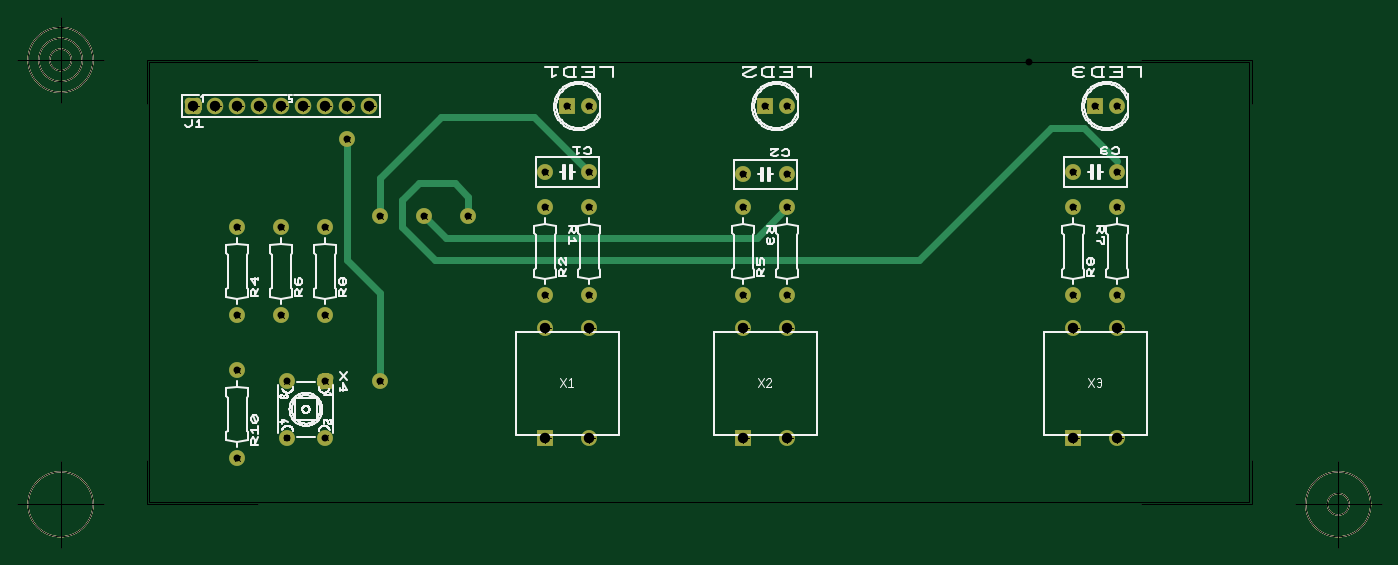
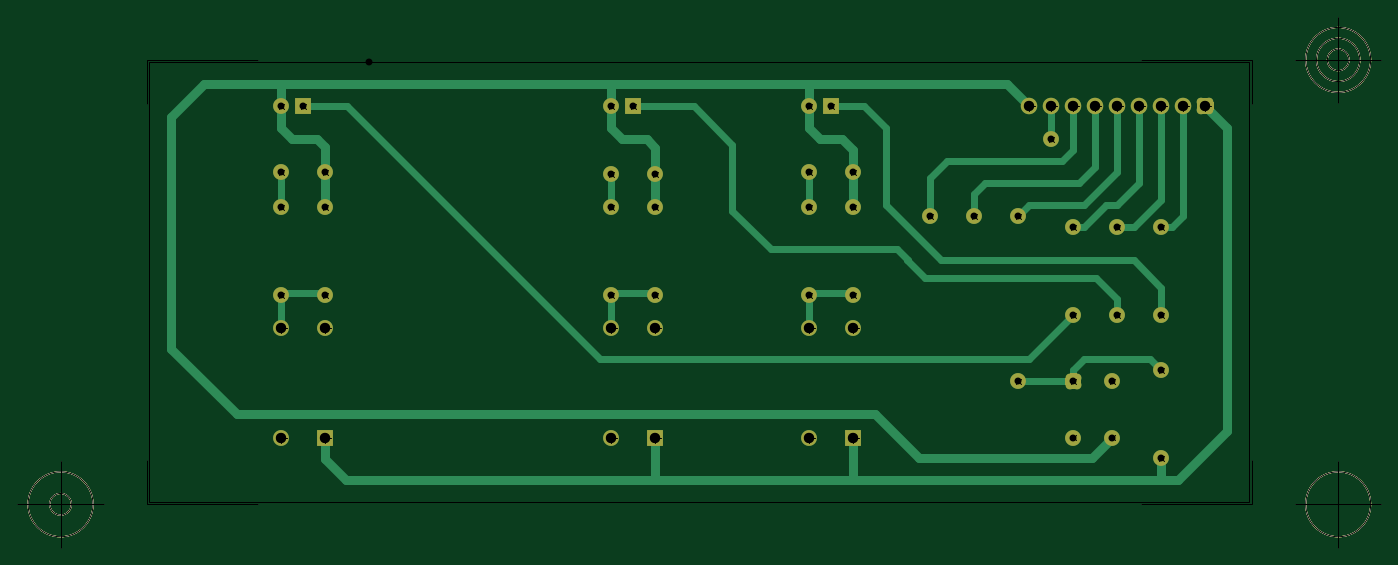
Circuit board: 10 layer files. Board 157.5 x 61.3 mm.
- outline: control_panel - Board Outline.gbr (2067 bytes)
- bottom_copper: control_panel - Copper Bottom.gbr (7345 bytes)
- drill: control_panel - Copper Top-Copper Bottom.drl (678 bytes)
- top_copper: control_panel - Copper Top.gbr (4435 bytes)
- drill: control_panel - Drill Symbols-Copper Top-Copper Bottom.gbr (939984 bytes)
- drill: control_panel - Drill-Copper Top-Copper Bottom.gbr (1353 bytes)
- bottom_silk: control_panel - Silkscreen Bottom.gbr (2006 bytes)
- top_silk: control_panel - Silkscreen Top.gbr (34786 bytes)
- bottom_mask: control_panel - Solder Mask Bottom.gbr (3795 bytes)
- top_mask: control_panel - Solder Mask Top.gbr (3792 bytes)

=== outline: control_panel - Board Outline.gbr ===
G04 Generated by Ultiboard 14.3 *
%FSLAX25Y25*%
%MOIN*%

%ADD10C,0.00001*%
%ADD11C,0.00005*%
%ADD12C,0.00500*%


G04 ColorRGB 00FFFF for the following layer *
%LNBoard Outline*%
%LPD*%
G54D10*
G54D11*
X3Y0D02*
X500003Y0D01*
X500003Y200000D01*
X3Y200000D01*
X3Y0D01*
X3Y0D02*
X500003Y0D01*
X500003Y200000D01*
X3Y200000D01*
X3Y0D01*
G54D12*
X-997Y-1000D02*
X-997Y19200D01*
X-997Y-1000D02*
X49203Y-1000D01*
X501003Y-1000D02*
X450803Y-1000D01*
X501003Y-1000D02*
X501003Y19200D01*
X501003Y201000D02*
X501003Y180800D01*
X501003Y201000D02*
X450803Y201000D01*
X-997Y201000D02*
X49203Y201000D01*
X-997Y201000D02*
X-997Y180800D01*
X-20683Y-1000D02*
X-60053Y-1000D01*
X-40368Y-20685D02*
X-40368Y18685D01*
X-55131Y-1000D02*
G75*
D01*
G02X-55131Y-1000I14763J0*
G01*
X520688Y-1000D02*
X560058Y-1000D01*
X540373Y-20685D02*
X540373Y18685D01*
X525609Y-1000D02*
G75*
D01*
G02X525609Y-1000I14764J0*
G01*
X535451Y-1000D02*
G75*
D01*
G02X535451Y-1000I4922J0*
G01*
X-20683Y201000D02*
X-60053Y201000D01*
X-40368Y181315D02*
X-40368Y220685D01*
X-55131Y201000D02*
G75*
D01*
G02X-55131Y201000I14763J0*
G01*
X-50210Y201000D02*
G75*
D01*
G02X-50210Y201000I9842J0*
G01*
X-45289Y201000D02*
G75*
D01*
G02X-45289Y201000I4921J0*
G01*
X-997Y-1000D02*
X-997Y19200D01*
X-997Y-1000D02*
X49203Y-1000D01*
X501003Y-1000D02*
X450803Y-1000D01*
X501003Y-1000D02*
X501003Y19200D01*
X501003Y201000D02*
X501003Y180800D01*
X501003Y201000D02*
X450803Y201000D01*
X-997Y201000D02*
X49203Y201000D01*
X-997Y201000D02*
X-997Y180800D01*
X-20683Y-1000D02*
X-60053Y-1000D01*
X-40368Y-20685D02*
X-40368Y18685D01*
X-55131Y-1000D02*
G75*
D01*
G02X-55131Y-1000I14763J0*
G01*
X520688Y-1000D02*
X560058Y-1000D01*
X540373Y-20685D02*
X540373Y18685D01*
X525609Y-1000D02*
G75*
D01*
G02X525609Y-1000I14764J0*
G01*
X535451Y-1000D02*
G75*
D01*
G02X535451Y-1000I4922J0*
G01*
X-20683Y201000D02*
X-60053Y201000D01*
X-40368Y181315D02*
X-40368Y220685D01*
X-55131Y201000D02*
G75*
D01*
G02X-55131Y201000I14763J0*
G01*
X-50210Y201000D02*
G75*
D01*
G02X-50210Y201000I9842J0*
G01*
X-45289Y201000D02*
G75*
D01*
G02X-45289Y201000I4921J0*
G01*

M02*

=== bottom_copper: control_panel - Copper Bottom.gbr (7345 bytes, source omitted) ===
=== drill: control_panel - Copper Top-Copper Bottom.drl ===
M48
INCH,TZ
VER,1
FMAT,2
DETECT,ON
ATC,ON
T1C0.04724
T2C0.03150
%
T1
X30000Y180000
X90000
X20000
X60000
X40000
X50000
X70000
X80000
X100000
X180000Y29033
X200000
X180000Y79033
X200000
X270000Y29033
X290000
X270000Y79033
X290000
X420000Y29033
X440000
X420000Y79033
X440000
T2
X105000Y130000
X145000
X125000
X90000Y165000
X105000Y55000
X440000Y180000
X430000
X290000
X280000
X200000
X190000
X40000Y20000
Y60000
X62333Y29333
X80000
Y55000
X62333
X40000Y85000
Y125000
X60000Y85000
Y125000
X80000Y85000
Y125000
X180000Y94033
Y134033
X200000
Y94033
X270000
Y134033
X290000
Y94033
X420000
Y134033
X440000
Y94033
X200000Y150000
X180000
X290000Y149033
X270000
X440000Y150000
X420000
M30

=== top_copper: control_panel - Copper Top.gbr ===
G04 Generated by Ultiboard 14.3 *
%FSLAX25Y25*%
%MOIN*%

%ADD10C,0.00001*%
%ADD11C,0.00004*%
%ADD12C,0.03000*%
%ADD13C,0.00500*%
%ADD14C,0.00005*%
%ADD15C,0.03917*%
%ADD16C,0.04000*%
%ADD17C,0.07500*%
%ADD18C,0.07200*%
%ADD19R,0.07200X0.07200*%


G04 ColorRGB 00FF00 for the following layer *
%LNCopper Top*%
%LPD*%
G54D10*
G54D11*
G36*
X16250Y178209D02*
X16250Y181792D01*
X23750Y181792D01*
X23750Y178209D01*
X16250Y178209D01*
G37*
G36*
X18209Y176250D02*
X18209Y183750D01*
X21792Y183750D01*
X21792Y176250D01*
X18209Y176250D01*
G37*
G36*
X76400Y53400D02*
X76400Y56600D01*
X83600Y56600D01*
X83600Y53400D01*
X76400Y53400D01*
G37*
G36*
X78400Y51400D02*
X78400Y58600D01*
X81600Y58600D01*
X81600Y51400D01*
X78400Y51400D01*
G37*
G54D12*
X175000Y175000D02*
X200000Y150000D01*
X132500Y175000D02*
X175000Y175000D01*
X132500Y175000D02*
X105000Y147500D01*
X105000Y130000D01*
X290000Y134033D02*
X275967Y120000D01*
X135000Y120000D02*
X275967Y120000D01*
X135000Y120000D02*
X125000Y130000D01*
X440000Y155000D02*
X425000Y170000D01*
X410000Y170000D01*
X350000Y110000D01*
X130000Y110000D02*
X350000Y110000D01*
X130000Y110000D02*
X115000Y125000D01*
X115000Y137500D02*
X115000Y125000D01*
X115000Y137500D02*
X122500Y145000D01*
X138750Y145000D01*
X145000Y138750D01*
X145000Y130000D01*
X90000Y165000D02*
X90000Y110000D01*
X105000Y95000D01*
X105000Y55000D02*
X105000Y95000D01*
G54D13*
X-997Y-1000D02*
X-997Y19200D01*
X-997Y-1000D02*
X49203Y-1000D01*
X501003Y-1000D02*
X450803Y-1000D01*
X501003Y-1000D02*
X501003Y19200D01*
X501003Y201000D02*
X501003Y180800D01*
X501003Y201000D02*
X450803Y201000D01*
X-997Y201000D02*
X49203Y201000D01*
X-997Y201000D02*
X-997Y180800D01*
X-20683Y-1000D02*
X-60053Y-1000D01*
X-40368Y-20685D02*
X-40368Y18685D01*
X-55131Y-1000D02*
G75*
D01*
G02X-55131Y-1000I14763J0*
G01*
X520688Y-1000D02*
X560058Y-1000D01*
X540373Y-20685D02*
X540373Y18685D01*
X525609Y-1000D02*
G75*
D01*
G02X525609Y-1000I14764J0*
G01*
X535451Y-1000D02*
G75*
D01*
G02X535451Y-1000I4922J0*
G01*
X-20683Y201000D02*
X-60053Y201000D01*
X-40368Y181315D02*
X-40368Y220685D01*
X-55131Y201000D02*
G75*
D01*
G02X-55131Y201000I14763J0*
G01*
X-50210Y201000D02*
G75*
D01*
G02X-50210Y201000I9842J0*
G01*
X-45289Y201000D02*
G75*
D01*
G02X-45289Y201000I4921J0*
G01*
X-997Y-1000D02*
X-997Y19200D01*
X-997Y-1000D02*
X49203Y-1000D01*
X501003Y-1000D02*
X450803Y-1000D01*
X501003Y-1000D02*
X501003Y19200D01*
X501003Y201000D02*
X501003Y180800D01*
X501003Y201000D02*
X450803Y201000D01*
X-997Y201000D02*
X49203Y201000D01*
X-997Y201000D02*
X-997Y180800D01*
X-20683Y-1000D02*
X-60053Y-1000D01*
X-40368Y-20685D02*
X-40368Y18685D01*
X-55131Y-1000D02*
G75*
D01*
G02X-55131Y-1000I14763J0*
G01*
X520688Y-1000D02*
X560058Y-1000D01*
X540373Y-20685D02*
X540373Y18685D01*
X525609Y-1000D02*
G75*
D01*
G02X525609Y-1000I14764J0*
G01*
X535451Y-1000D02*
G75*
D01*
G02X535451Y-1000I4922J0*
G01*
X-20683Y201000D02*
X-60053Y201000D01*
X-40368Y181315D02*
X-40368Y220685D01*
X-55131Y201000D02*
G75*
D01*
G02X-55131Y201000I14763J0*
G01*
X-50210Y201000D02*
G75*
D01*
G02X-50210Y201000I9842J0*
G01*
X-45289Y201000D02*
G75*
D01*
G02X-45289Y201000I4921J0*
G01*
G54D14*
X3Y0D02*
X500003Y0D01*
X500003Y200000D01*
X3Y200000D01*
X3Y0D01*
G54D15*
X18209Y181792D03*
X21792Y181792D03*
X18209Y178209D03*
X21792Y178209D03*
G54D16*
X78400Y56600D03*
X81600Y56600D03*
X78400Y53400D03*
X81600Y53400D03*
G54D17*
X30000Y180000D03*
X90000Y180000D03*
X60000Y180000D03*
X40000Y180000D03*
X50000Y180000D03*
X70000Y180000D03*
X80000Y180000D03*
X100000Y180000D03*
G54D18*
X105000Y130000D03*
X145000Y130000D03*
X125000Y130000D03*
X90000Y165000D03*
X105000Y55000D03*
X440000Y180000D03*
X290000Y180000D03*
X200000Y180000D03*
X40000Y20000D03*
X40000Y60000D03*
X62333Y29333D03*
X80000Y29333D03*
X62333Y55000D03*
X40000Y85000D03*
X40000Y125000D03*
X60000Y85000D03*
X60000Y125000D03*
X80000Y85000D03*
X80000Y125000D03*
X200000Y29033D03*
X180000Y79033D03*
X200000Y79033D03*
X290000Y29033D03*
X270000Y79033D03*
X290000Y79033D03*
X440000Y29033D03*
X420000Y79033D03*
X440000Y79033D03*
X180000Y94033D03*
X180000Y134033D03*
X200000Y134033D03*
X200000Y94033D03*
X270000Y94033D03*
X270000Y134033D03*
X290000Y134033D03*
X290000Y94033D03*
X420000Y94033D03*
X420000Y134033D03*
X440000Y134033D03*
X440000Y94033D03*
X200000Y150000D03*
X180000Y150000D03*
X290000Y149033D03*
X270000Y149033D03*
X440000Y150000D03*
X420000Y150000D03*
G54D19*
X430000Y180000D03*
X280000Y180000D03*
X190000Y180000D03*
X180000Y29033D03*
X270000Y29033D03*
X420000Y29033D03*

M02*

=== drill: control_panel - Drill Symbols-Copper Top-Copper Bottom.gbr (939984 bytes, source omitted) ===
=== drill: control_panel - Drill-Copper Top-Copper Bottom.gbr ===
G04 Generated by Ultiboard 14.3 *
%FSLAX25Y25*%
%MOIN*%

%ADD10C,0.00001*%
%ADD11C,0.04724*%
%ADD12C,0.03150*%


G04 ColorRGB 000000 for the following layer *
%LNDrill-Copper Top-Copper Bottom*%
%LPD*%
G54D11*
X30000Y180000D03*
X90000Y180000D03*
X20000Y180000D03*
X60000Y180000D03*
X40000Y180000D03*
X50000Y180000D03*
X70000Y180000D03*
X80000Y180000D03*
X100000Y180000D03*
X180000Y29033D03*
X200000Y29033D03*
X180000Y79033D03*
X200000Y79033D03*
X270000Y29033D03*
X290000Y29033D03*
X270000Y79033D03*
X290000Y79033D03*
X420000Y29033D03*
X440000Y29033D03*
X420000Y79033D03*
X440000Y79033D03*
G54D12*
X105000Y130000D03*
X145000Y130000D03*
X125000Y130000D03*
X90000Y165000D03*
X105000Y55000D03*
X440000Y180000D03*
X430000Y180000D03*
X290000Y180000D03*
X280000Y180000D03*
X200000Y180000D03*
X190000Y180000D03*
X40000Y20000D03*
X40000Y60000D03*
X62333Y29333D03*
X80000Y29333D03*
X80000Y55000D03*
X62333Y55000D03*
X40000Y85000D03*
X40000Y125000D03*
X60000Y85000D03*
X60000Y125000D03*
X80000Y85000D03*
X80000Y125000D03*
X180000Y94033D03*
X180000Y134033D03*
X200000Y134033D03*
X200000Y94033D03*
X270000Y94033D03*
X270000Y134033D03*
X290000Y134033D03*
X290000Y94033D03*
X420000Y94033D03*
X420000Y134033D03*
X440000Y134033D03*
X440000Y94033D03*
X200000Y150000D03*
X180000Y150000D03*
X290000Y149033D03*
X270000Y149033D03*
X440000Y150000D03*
X420000Y150000D03*

M02*

=== bottom_silk: control_panel - Silkscreen Bottom.gbr ===
G04 Generated by Ultiboard 14.3 *
%FSLAX25Y25*%
%MOIN*%

%ADD10C,0.00001*%
%ADD11C,0.00500*%
%ADD12C,0.00005*%


G04 ColorRGB FF14FF for the following layer *
%LNSilkscreen Bottom*%
%LPD*%
G54D10*
G54D11*
X-997Y-1000D02*
X-997Y19200D01*
X-997Y-1000D02*
X49203Y-1000D01*
X501003Y-1000D02*
X450803Y-1000D01*
X501003Y-1000D02*
X501003Y19200D01*
X501003Y201000D02*
X501003Y180800D01*
X501003Y201000D02*
X450803Y201000D01*
X-997Y201000D02*
X49203Y201000D01*
X-997Y201000D02*
X-997Y180800D01*
X-20683Y-1000D02*
X-60053Y-1000D01*
X-40368Y-20685D02*
X-40368Y18685D01*
X-55131Y-1000D02*
G75*
D01*
G02X-55131Y-1000I14763J0*
G01*
X520688Y-1000D02*
X560058Y-1000D01*
X540373Y-20685D02*
X540373Y18685D01*
X525609Y-1000D02*
G75*
D01*
G02X525609Y-1000I14764J0*
G01*
X535451Y-1000D02*
G75*
D01*
G02X535451Y-1000I4922J0*
G01*
X-20683Y201000D02*
X-60053Y201000D01*
X-40368Y181315D02*
X-40368Y220685D01*
X-55131Y201000D02*
G75*
D01*
G02X-55131Y201000I14763J0*
G01*
X-50210Y201000D02*
G75*
D01*
G02X-50210Y201000I9842J0*
G01*
X-45289Y201000D02*
G75*
D01*
G02X-45289Y201000I4921J0*
G01*
X-997Y-1000D02*
X-997Y19200D01*
X-997Y-1000D02*
X49203Y-1000D01*
X501003Y-1000D02*
X450803Y-1000D01*
X501003Y-1000D02*
X501003Y19200D01*
X501003Y201000D02*
X501003Y180800D01*
X501003Y201000D02*
X450803Y201000D01*
X-997Y201000D02*
X49203Y201000D01*
X-997Y201000D02*
X-997Y180800D01*
X-20683Y-1000D02*
X-60053Y-1000D01*
X-40368Y-20685D02*
X-40368Y18685D01*
X-55131Y-1000D02*
G75*
D01*
G02X-55131Y-1000I14763J0*
G01*
X520688Y-1000D02*
X560058Y-1000D01*
X540373Y-20685D02*
X540373Y18685D01*
X525609Y-1000D02*
G75*
D01*
G02X525609Y-1000I14764J0*
G01*
X535451Y-1000D02*
G75*
D01*
G02X535451Y-1000I4922J0*
G01*
X-20683Y201000D02*
X-60053Y201000D01*
X-40368Y181315D02*
X-40368Y220685D01*
X-55131Y201000D02*
G75*
D01*
G02X-55131Y201000I14763J0*
G01*
X-50210Y201000D02*
G75*
D01*
G02X-50210Y201000I9842J0*
G01*
X-45289Y201000D02*
G75*
D01*
G02X-45289Y201000I4921J0*
G01*
G54D12*
X3Y0D02*
X500003Y0D01*
X500003Y200000D01*
X3Y200000D01*
X3Y0D01*

M02*

=== top_silk: control_panel - Silkscreen Top.gbr (34786 bytes, source omitted) ===
=== bottom_mask: control_panel - Solder Mask Bottom.gbr ===
G04 Generated by Ultiboard 14.3 *
%FSLAX25Y25*%
%MOIN*%

%ADD10C,0.00001*%
%ADD11C,0.00004*%
%ADD12C,0.00500*%
%ADD13C,0.00005*%
%ADD14C,0.03917*%
%ADD15C,0.04000*%
%ADD16C,0.07500*%
%ADD17C,0.07200*%
%ADD18R,0.07200X0.07200*%


G04 ColorRGB 9900CC for the following layer *
%LNSolder Mask Bottom*%
%LPD*%
G54D10*
G54D11*
G36*
X16250Y178209D02*
X16250Y181792D01*
X23750Y181792D01*
X23750Y178209D01*
X16250Y178209D01*
G37*
G36*
X18209Y176250D02*
X18209Y183750D01*
X21792Y183750D01*
X21792Y176250D01*
X18209Y176250D01*
G37*
G36*
X76400Y53400D02*
X76400Y56600D01*
X83600Y56600D01*
X83600Y53400D01*
X76400Y53400D01*
G37*
G36*
X78400Y51400D02*
X78400Y58600D01*
X81600Y58600D01*
X81600Y51400D01*
X78400Y51400D01*
G37*
G54D12*
X-997Y-1000D02*
X-997Y19200D01*
X-997Y-1000D02*
X49203Y-1000D01*
X501003Y-1000D02*
X450803Y-1000D01*
X501003Y-1000D02*
X501003Y19200D01*
X501003Y201000D02*
X501003Y180800D01*
X501003Y201000D02*
X450803Y201000D01*
X-997Y201000D02*
X49203Y201000D01*
X-997Y201000D02*
X-997Y180800D01*
X-20683Y-1000D02*
X-60053Y-1000D01*
X-40368Y-20685D02*
X-40368Y18685D01*
X-55131Y-1000D02*
G75*
D01*
G02X-55131Y-1000I14763J0*
G01*
X520688Y-1000D02*
X560058Y-1000D01*
X540373Y-20685D02*
X540373Y18685D01*
X525609Y-1000D02*
G75*
D01*
G02X525609Y-1000I14764J0*
G01*
X535451Y-1000D02*
G75*
D01*
G02X535451Y-1000I4922J0*
G01*
X-20683Y201000D02*
X-60053Y201000D01*
X-40368Y181315D02*
X-40368Y220685D01*
X-55131Y201000D02*
G75*
D01*
G02X-55131Y201000I14763J0*
G01*
X-50210Y201000D02*
G75*
D01*
G02X-50210Y201000I9842J0*
G01*
X-45289Y201000D02*
G75*
D01*
G02X-45289Y201000I4921J0*
G01*
X-997Y-1000D02*
X-997Y19200D01*
X-997Y-1000D02*
X49203Y-1000D01*
X501003Y-1000D02*
X450803Y-1000D01*
X501003Y-1000D02*
X501003Y19200D01*
X501003Y201000D02*
X501003Y180800D01*
X501003Y201000D02*
X450803Y201000D01*
X-997Y201000D02*
X49203Y201000D01*
X-997Y201000D02*
X-997Y180800D01*
X-20683Y-1000D02*
X-60053Y-1000D01*
X-40368Y-20685D02*
X-40368Y18685D01*
X-55131Y-1000D02*
G75*
D01*
G02X-55131Y-1000I14763J0*
G01*
X520688Y-1000D02*
X560058Y-1000D01*
X540373Y-20685D02*
X540373Y18685D01*
X525609Y-1000D02*
G75*
D01*
G02X525609Y-1000I14764J0*
G01*
X535451Y-1000D02*
G75*
D01*
G02X535451Y-1000I4922J0*
G01*
X-20683Y201000D02*
X-60053Y201000D01*
X-40368Y181315D02*
X-40368Y220685D01*
X-55131Y201000D02*
G75*
D01*
G02X-55131Y201000I14763J0*
G01*
X-50210Y201000D02*
G75*
D01*
G02X-50210Y201000I9842J0*
G01*
X-45289Y201000D02*
G75*
D01*
G02X-45289Y201000I4921J0*
G01*
G54D13*
X3Y0D02*
X500003Y0D01*
X500003Y200000D01*
X3Y200000D01*
X3Y0D01*
G54D14*
X18209Y181792D03*
X21792Y181792D03*
X18209Y178209D03*
X21792Y178209D03*
G54D15*
X78400Y56600D03*
X81600Y56600D03*
X78400Y53400D03*
X81600Y53400D03*
G54D16*
X30000Y180000D03*
X90000Y180000D03*
X60000Y180000D03*
X40000Y180000D03*
X50000Y180000D03*
X70000Y180000D03*
X80000Y180000D03*
X100000Y180000D03*
G54D17*
X105000Y130000D03*
X145000Y130000D03*
X125000Y130000D03*
X90000Y165000D03*
X105000Y55000D03*
X440000Y180000D03*
X290000Y180000D03*
X200000Y180000D03*
X40000Y20000D03*
X40000Y60000D03*
X62333Y29333D03*
X80000Y29333D03*
X62333Y55000D03*
X40000Y85000D03*
X40000Y125000D03*
X60000Y85000D03*
X60000Y125000D03*
X80000Y85000D03*
X80000Y125000D03*
X200000Y29033D03*
X180000Y79033D03*
X200000Y79033D03*
X290000Y29033D03*
X270000Y79033D03*
X290000Y79033D03*
X440000Y29033D03*
X420000Y79033D03*
X440000Y79033D03*
X180000Y94033D03*
X180000Y134033D03*
X200000Y134033D03*
X200000Y94033D03*
X270000Y94033D03*
X270000Y134033D03*
X290000Y134033D03*
X290000Y94033D03*
X420000Y94033D03*
X420000Y134033D03*
X440000Y134033D03*
X440000Y94033D03*
X200000Y150000D03*
X180000Y150000D03*
X290000Y149033D03*
X270000Y149033D03*
X440000Y150000D03*
X420000Y150000D03*
G54D18*
X430000Y180000D03*
X280000Y180000D03*
X190000Y180000D03*
X180000Y29033D03*
X270000Y29033D03*
X420000Y29033D03*

M02*

=== top_mask: control_panel - Solder Mask Top.gbr ===
G04 Generated by Ultiboard 14.3 *
%FSLAX25Y25*%
%MOIN*%

%ADD10C,0.00001*%
%ADD11C,0.00004*%
%ADD12C,0.00500*%
%ADD13C,0.00005*%
%ADD14C,0.03917*%
%ADD15C,0.04000*%
%ADD16C,0.07500*%
%ADD17C,0.07200*%
%ADD18R,0.07200X0.07200*%


G04 ColorRGB FF00CC for the following layer *
%LNSolder Mask Top*%
%LPD*%
G54D10*
G54D11*
G36*
X16250Y178209D02*
X16250Y181792D01*
X23750Y181792D01*
X23750Y178209D01*
X16250Y178209D01*
G37*
G36*
X18209Y176250D02*
X18209Y183750D01*
X21792Y183750D01*
X21792Y176250D01*
X18209Y176250D01*
G37*
G36*
X76400Y53400D02*
X76400Y56600D01*
X83600Y56600D01*
X83600Y53400D01*
X76400Y53400D01*
G37*
G36*
X78400Y51400D02*
X78400Y58600D01*
X81600Y58600D01*
X81600Y51400D01*
X78400Y51400D01*
G37*
G54D12*
X-997Y-1000D02*
X-997Y19200D01*
X-997Y-1000D02*
X49203Y-1000D01*
X501003Y-1000D02*
X450803Y-1000D01*
X501003Y-1000D02*
X501003Y19200D01*
X501003Y201000D02*
X501003Y180800D01*
X501003Y201000D02*
X450803Y201000D01*
X-997Y201000D02*
X49203Y201000D01*
X-997Y201000D02*
X-997Y180800D01*
X-20683Y-1000D02*
X-60053Y-1000D01*
X-40368Y-20685D02*
X-40368Y18685D01*
X-55131Y-1000D02*
G75*
D01*
G02X-55131Y-1000I14763J0*
G01*
X520688Y-1000D02*
X560058Y-1000D01*
X540373Y-20685D02*
X540373Y18685D01*
X525609Y-1000D02*
G75*
D01*
G02X525609Y-1000I14764J0*
G01*
X535451Y-1000D02*
G75*
D01*
G02X535451Y-1000I4922J0*
G01*
X-20683Y201000D02*
X-60053Y201000D01*
X-40368Y181315D02*
X-40368Y220685D01*
X-55131Y201000D02*
G75*
D01*
G02X-55131Y201000I14763J0*
G01*
X-50210Y201000D02*
G75*
D01*
G02X-50210Y201000I9842J0*
G01*
X-45289Y201000D02*
G75*
D01*
G02X-45289Y201000I4921J0*
G01*
X-997Y-1000D02*
X-997Y19200D01*
X-997Y-1000D02*
X49203Y-1000D01*
X501003Y-1000D02*
X450803Y-1000D01*
X501003Y-1000D02*
X501003Y19200D01*
X501003Y201000D02*
X501003Y180800D01*
X501003Y201000D02*
X450803Y201000D01*
X-997Y201000D02*
X49203Y201000D01*
X-997Y201000D02*
X-997Y180800D01*
X-20683Y-1000D02*
X-60053Y-1000D01*
X-40368Y-20685D02*
X-40368Y18685D01*
X-55131Y-1000D02*
G75*
D01*
G02X-55131Y-1000I14763J0*
G01*
X520688Y-1000D02*
X560058Y-1000D01*
X540373Y-20685D02*
X540373Y18685D01*
X525609Y-1000D02*
G75*
D01*
G02X525609Y-1000I14764J0*
G01*
X535451Y-1000D02*
G75*
D01*
G02X535451Y-1000I4922J0*
G01*
X-20683Y201000D02*
X-60053Y201000D01*
X-40368Y181315D02*
X-40368Y220685D01*
X-55131Y201000D02*
G75*
D01*
G02X-55131Y201000I14763J0*
G01*
X-50210Y201000D02*
G75*
D01*
G02X-50210Y201000I9842J0*
G01*
X-45289Y201000D02*
G75*
D01*
G02X-45289Y201000I4921J0*
G01*
G54D13*
X3Y0D02*
X500003Y0D01*
X500003Y200000D01*
X3Y200000D01*
X3Y0D01*
G54D14*
X18209Y181792D03*
X21792Y181792D03*
X18209Y178209D03*
X21792Y178209D03*
G54D15*
X78400Y56600D03*
X81600Y56600D03*
X78400Y53400D03*
X81600Y53400D03*
G54D16*
X30000Y180000D03*
X90000Y180000D03*
X60000Y180000D03*
X40000Y180000D03*
X50000Y180000D03*
X70000Y180000D03*
X80000Y180000D03*
X100000Y180000D03*
G54D17*
X105000Y130000D03*
X145000Y130000D03*
X125000Y130000D03*
X90000Y165000D03*
X105000Y55000D03*
X440000Y180000D03*
X290000Y180000D03*
X200000Y180000D03*
X40000Y20000D03*
X40000Y60000D03*
X62333Y29333D03*
X80000Y29333D03*
X62333Y55000D03*
X40000Y85000D03*
X40000Y125000D03*
X60000Y85000D03*
X60000Y125000D03*
X80000Y85000D03*
X80000Y125000D03*
X200000Y29033D03*
X180000Y79033D03*
X200000Y79033D03*
X290000Y29033D03*
X270000Y79033D03*
X290000Y79033D03*
X440000Y29033D03*
X420000Y79033D03*
X440000Y79033D03*
X180000Y94033D03*
X180000Y134033D03*
X200000Y134033D03*
X200000Y94033D03*
X270000Y94033D03*
X270000Y134033D03*
X290000Y134033D03*
X290000Y94033D03*
X420000Y94033D03*
X420000Y134033D03*
X440000Y134033D03*
X440000Y94033D03*
X200000Y150000D03*
X180000Y150000D03*
X290000Y149033D03*
X270000Y149033D03*
X440000Y150000D03*
X420000Y150000D03*
G54D18*
X430000Y180000D03*
X280000Y180000D03*
X190000Y180000D03*
X180000Y29033D03*
X270000Y29033D03*
X420000Y29033D03*

M02*

